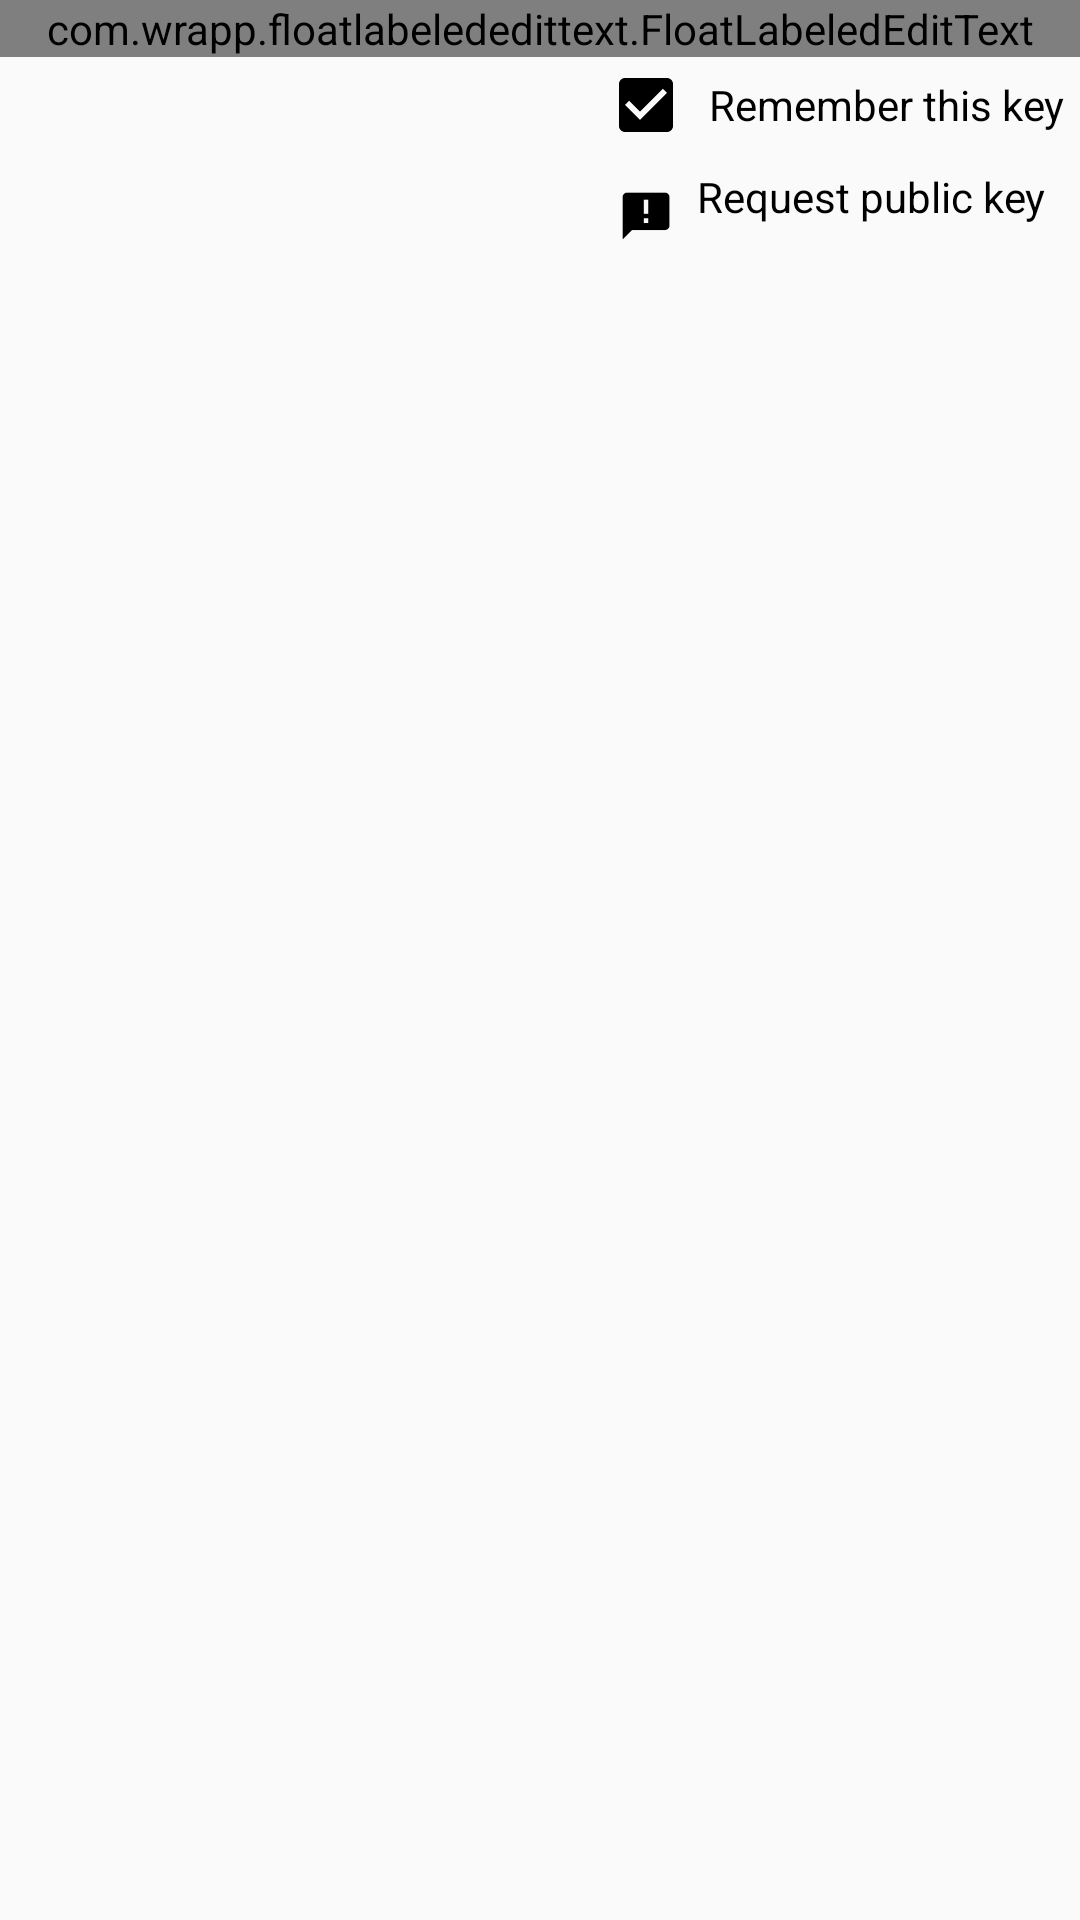

Produce the Android XML layout that renders to this screen, including the resource entries it uses.
<!-- AndroidManifest.xml: application theme AppTheme -->
<!-- res/layout/public_key_fragment.xml -->
<?xml version="1.0" encoding="utf-8"?>
<LinearLayout xmlns:android="http://schemas.android.com/apk/res/android"
    xmlns:app="http://schemas.android.com/apk/res-auto"
    android:layout_width="match_parent"
    android:layout_height="wrap_content"
    android:background="@android:color/transparent"
    android:orientation="vertical">

    <com.wrapp.floatlabelededittext.FloatLabeledEditText
        android:id="@+id/rsaKeyWrapper"
        android:layout_width="match_parent"
        android:layout_height="wrap_content"
        android:paddingEnd="5dp"
        android:paddingStart="5dp"
        app:fletTextAppearance="@style/HeaderTextStyle">

        <EditText
            android:layout_width="match_parent"
            android:layout_height="wrap_content"
            android:hint="@string/public_rsa_key"
            android:maxLines="3" />
    </com.wrapp.floatlabelededittext.FloatLabeledEditText>

    <RelativeLayout
        android:layout_width="match_parent"
        android:layout_height="wrap_content">

        <LinearLayout
            android:layout_width="wrap_content"
            android:layout_height="wrap_content"
            android:layout_alignParentEnd="true"
            android:orientation="vertical">

            <CheckBox
                android:id="@+id/rememberKey"
                android:layout_width="wrap_content"
                android:layout_height="wrap_content"
                android:checked="true"
                android:paddingEnd="5dp"
                android:paddingStart="5dp"
                android:text="@string/remember_public_key" />

            <TextView
                android:id="@+id/requestKey"
                android:layout_width="wrap_content"
                android:layout_height="wrap_content"
                android:drawablePadding="1dp"
                android:paddingTop="5dp"
                android:textColor="@color/black"
                android:drawableStart="@mipmap/ic_announcement"
                android:text="Request public key" />

        </LinearLayout>
    </RelativeLayout>

</LinearLayout>
<!-- resources referenced by this layout -->
<resources>
  <color name="black">#000</color>
  <!-- mipmap ic_announcement: png bitmap (mipmap-hdpi, 427 bytes) -->
  <string name="public_rsa_key">Public RSA key</string>
  <string name="remember_public_key">Remember this key</string>
  <style name="HeaderTextStyle">
          <item name="android:textStyle">bold</item>
          <item name="android:layout_width">wrap_content</item>
          <item name="android:layout_height">48dp</item>
          <item name="android:textAllCaps">true</item>
          <item name="android:textSize">15sp</item>
      </style>
  <style name="AppTheme" parent="Theme.AppCompat.Light.DarkActionBar">
          
          <item name="colorPrimary">@color/colorPrimary</item>
          <item name="colorPrimaryDark">@color/colorPrimaryDark</item>
          <item name="colorAccent">@color/black</item>
          <item name="windowActionBar">false</item>
          <item name="windowNoTitle">true</item>
      </style>
  <color name="colorPrimary">#ffffbb33</color>
  <color name="colorPrimaryDark">#ffff8800</color>
</resources>
